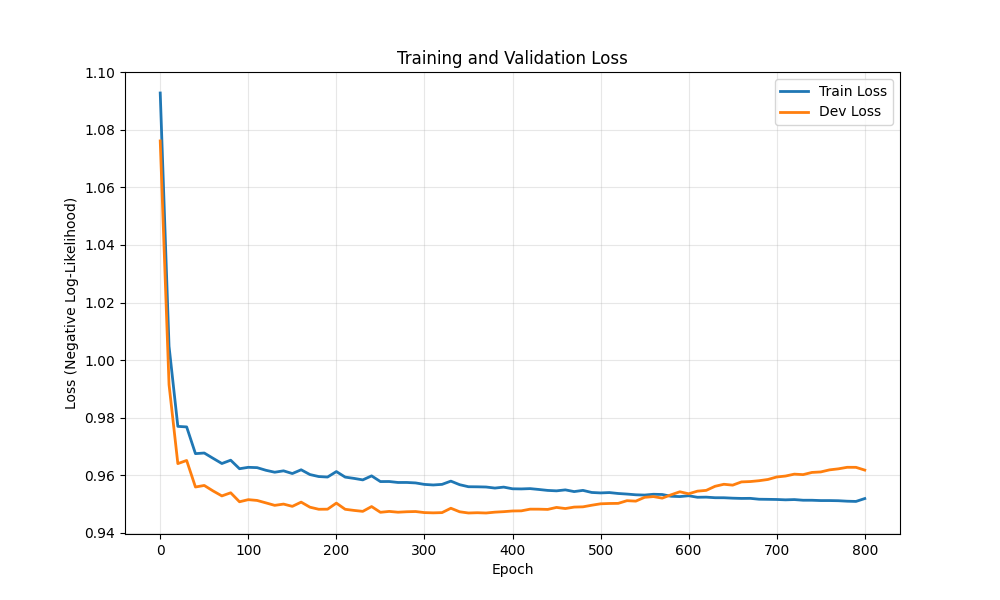

The file beside this chart, header and first rows:
epoch, train_loss, dev_loss
0, 1.093, 1.076
10, 1.005, 0.9915
20, 0.977, 0.964
30, 0.9768, 0.9651
40, 0.9675, 0.9559
50, 0.9677, 0.9564
60, 0.9659, 0.9545
70, 0.9641, 0.9528
80, 0.9652, 0.9539
90, 0.9622, 0.9508
100, 0.9627, 0.9515
110, 0.9626, 0.9512
120, 0.9617, 0.9504
130, 0.961, 0.9495
140, 0.9615, 0.95
150, 0.9606, 0.9492
160, 0.9619, 0.9506
170, 0.9602, 0.9489
180, 0.9595, 0.9482
190, 0.9594, 0.9482
200, 0.9613, 0.9503
210, 0.9593, 0.9482
220, 0.9589, 0.9478
230, 0.9584, 0.9474
240, 0.9598, 0.9491
250, 0.9578, 0.9471
260, 0.9578, 0.9474
270, 0.9575, 0.9471
280, 0.9575, 0.9473
290, 0.9573, 0.9474
300, 0.9568, 0.947
310, 0.9566, 0.9469
320, 0.9568, 0.947
330, 0.9579, 0.9485
340, 0.9567, 0.9473
350, 0.956, 0.9469
360, 0.956, 0.947
370, 0.9559, 0.9469
380, 0.9555, 0.9472
390, 0.9559, 0.9473
400, 0.9553, 0.9476
410, 0.9552, 0.9476
420, 0.9553, 0.9482
430, 0.955, 0.9482
440, 0.9547, 0.9481
450, 0.9546, 0.9488
460, 0.9549, 0.9484
470, 0.9543, 0.9489
480, 0.9547, 0.949
490, 0.954, 0.9496
500, 0.9538, 0.9501
510, 0.954, 0.9502
520, 0.9536, 0.9502
530, 0.9534, 0.9511
540, 0.9532, 0.951
550, 0.9531, 0.9523
560, 0.9534, 0.9526
570, 0.9533, 0.952
580, 0.9527, 0.9532
590, 0.9526, 0.9542
... 21 more rows
